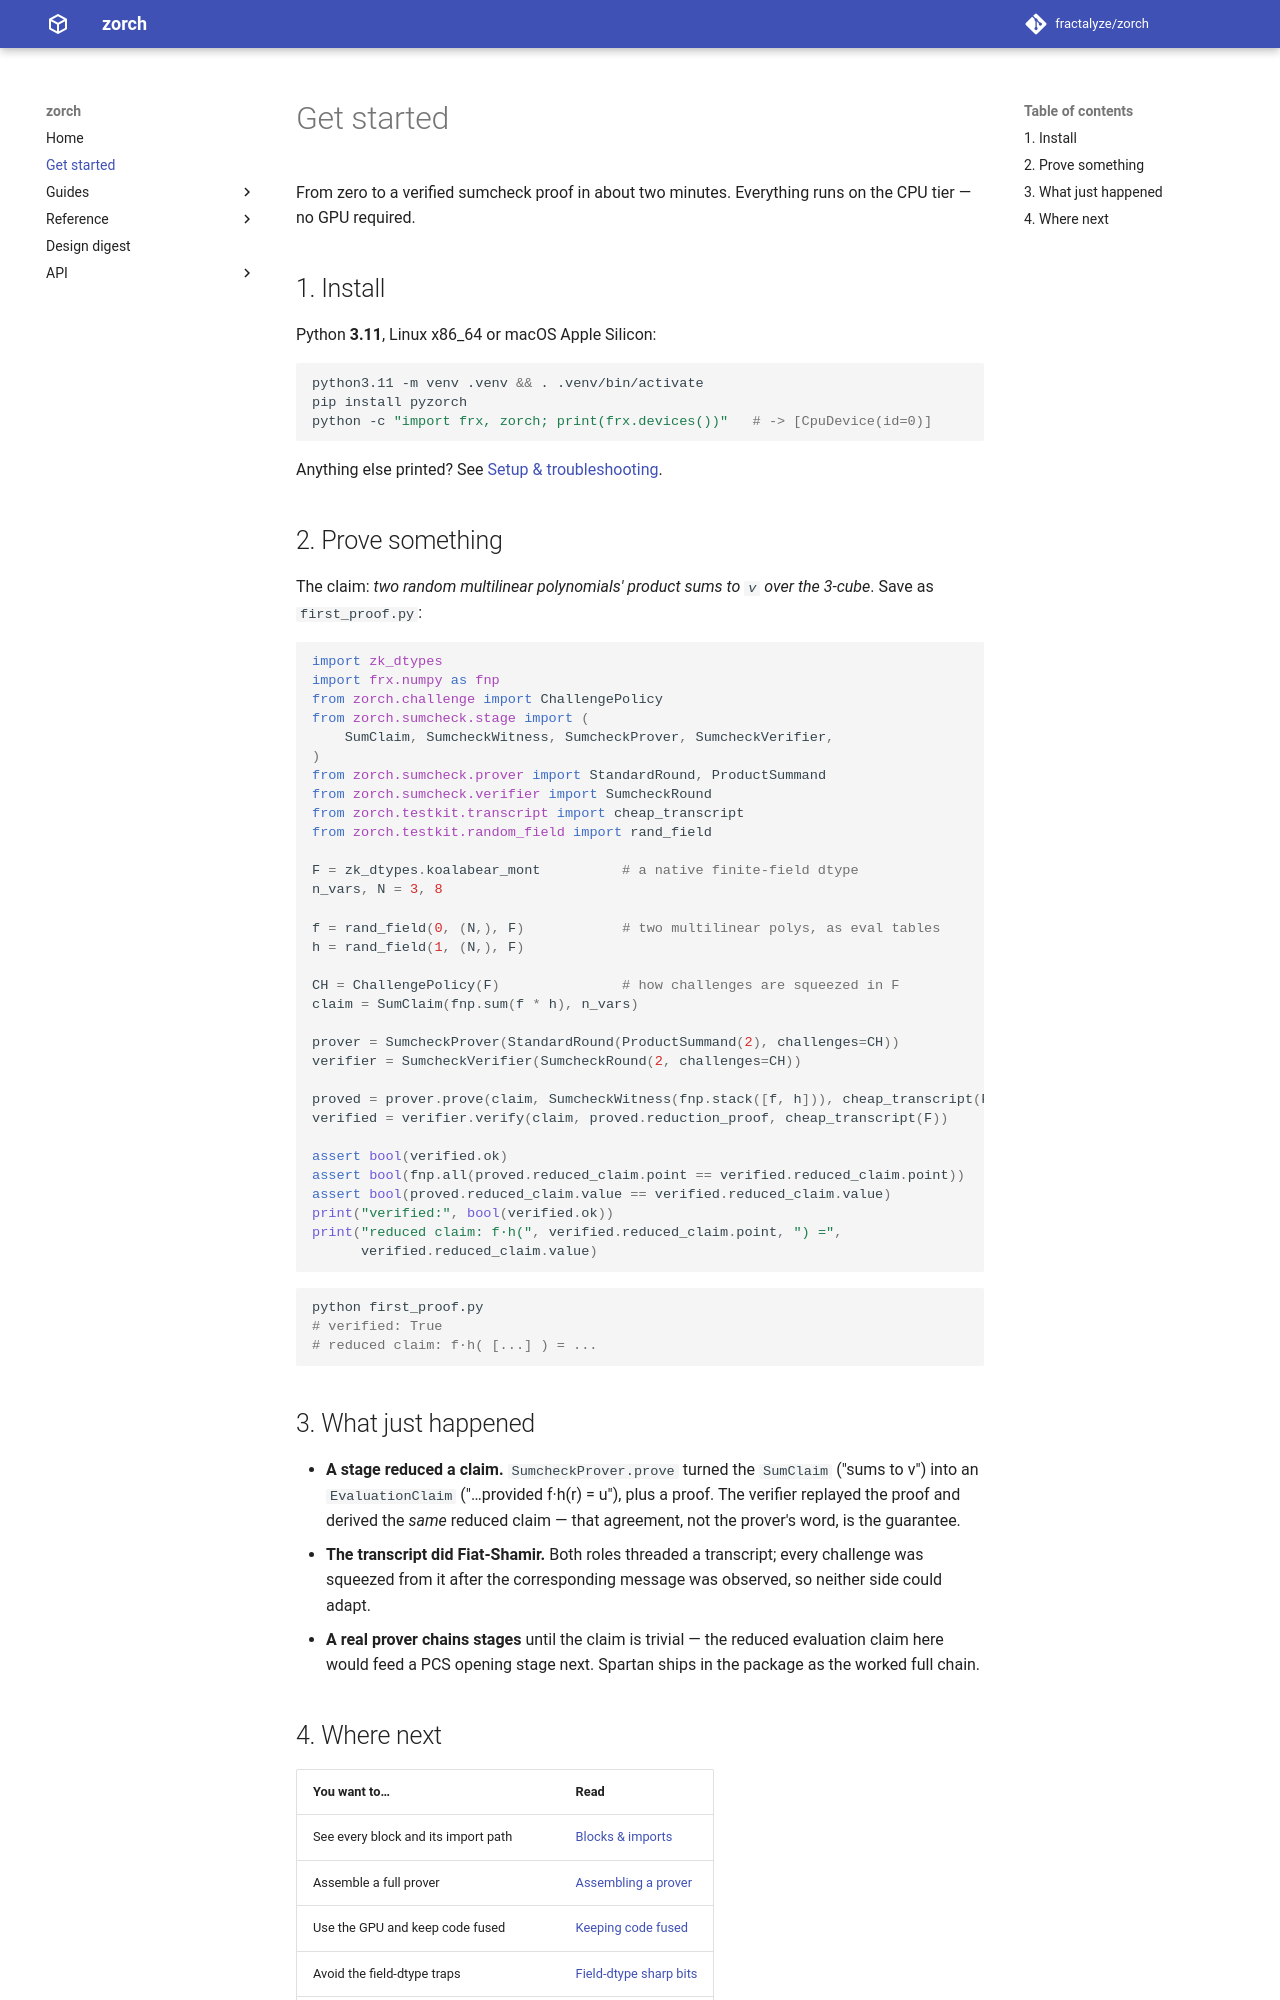

repository: fractalyze/zorch · page: getting-started/index.html · generator: mkdocs

# Get started

From zero to a verified sumcheck proof in about two minutes. Everything runs
on the CPU tier — no GPU required.

## 1. Install

Python **3.11**, Linux x86_64 or macOS Apple Silicon:

```sh
python3.11 -m venv .venv && . .venv/bin/activate
pip install pyzorch
python -c "import frx, zorch; print(frx.devices())"   # -> [CpuDevice(id=0)]
```

Anything else printed? See [Setup & troubleshooting](guide/setup.md).

## 2. Prove something

The claim: *two random multilinear polynomials' product sums to `v` over the
3-cube*. Save as `first_proof.py`:

```python
import zk_dtypes
import frx.numpy as fnp
from zorch.challenge import ChallengePolicy
from zorch.sumcheck.stage import (
    SumClaim, SumcheckWitness, SumcheckProver, SumcheckVerifier,
)
from zorch.sumcheck.prover import StandardRound, ProductSummand
from zorch.sumcheck.verifier import SumcheckRound
from zorch.testkit.transcript import cheap_transcript
from zorch.testkit.random_field import rand_field

F = zk_dtypes.koalabear_mont          # a native finite-field dtype
n_vars, N = 3, 8

f = rand_field(0, (N,), F)            # two multilinear polys, as eval tables
h = rand_field(1, (N,), F)

CH = ChallengePolicy(F)               # how challenges are squeezed in F
claim = SumClaim(fnp.sum(f * h), n_vars)

prover = SumcheckProver(StandardRound(ProductSummand(2), challenges=CH))
verifier = SumcheckVerifier(SumcheckRound(2, challenges=CH))

proved = prover.prove(claim, SumcheckWitness(fnp.stack([f, h])), cheap_transcript(F))
verified = verifier.verify(claim, proved.reduction_proof, cheap_transcript(F))

assert bool(verified.ok)
assert bool(fnp.all(proved.reduced_claim.point == verified.reduced_claim.point))
assert bool(proved.reduced_claim.value == verified.reduced_claim.value)
print("verified:", bool(verified.ok))
print("reduced claim: f·h(", verified.reduced_claim.point, ") =",
      verified.reduced_claim.value)
```

```sh
python first_proof.py
# verified: True
# reduced claim: f·h( [...] ) = ...
```

## 3. What just happened

- **A stage reduced a claim.** `SumcheckProver.prove` turned the `SumClaim`
  ("sums to v") into an `EvaluationClaim` ("…provided f·h(r) = u"), plus a
  proof. The verifier replayed the proof and derived the *same* reduced
  claim — that agreement, not the prover's word, is the guarantee.
- **The transcript did Fiat-Shamir.** Both roles threaded a transcript;
  every challenge was squeezed from it after the corresponding message was
  observed, so neither side could adapt.
- **A real prover chains stages** until the claim is trivial — the reduced
  evaluation claim here would feed a PCS opening stage next. Spartan ships
  in the package as the worked full chain.
